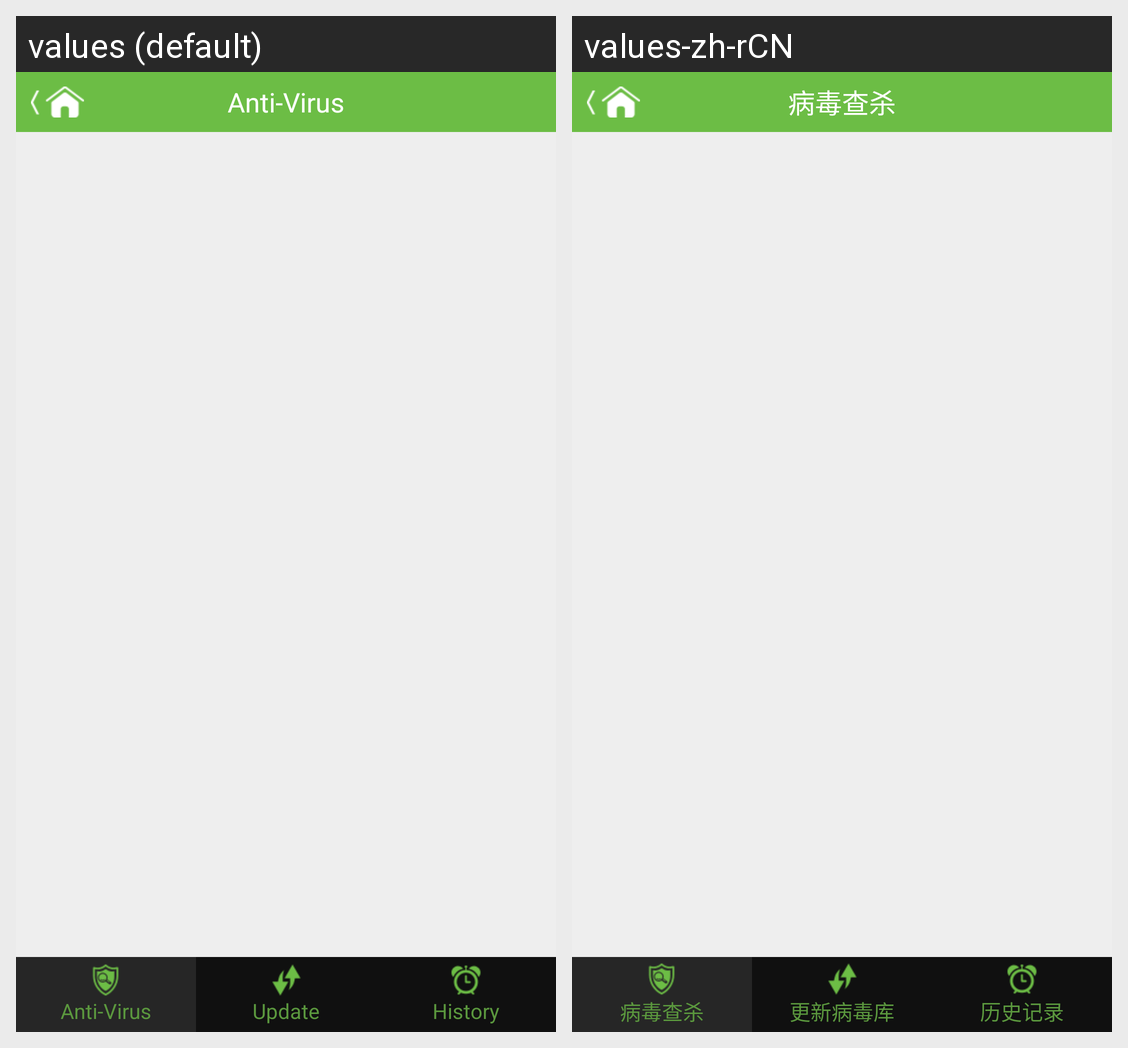

For this localized Android screen grid, give each drawn string resource with its value in every locale shown.
Android screen res/layout/virus_scan_tab.xml rendered under 2 locales, left to right: values (default), values-zh-rCN. Device: Nexus 5 (rendered at 1080×1920; each locale shown at half size, 540×960, under a caption strip naming it); theme android:Theme.NoTitleBar.
Strings drawn on this screen, with the default value and each locale's value (text and hints the layout hard-codes, and strings that could not be matched under every locale, appear in the picture but are not listed):

virus_scan_title
  values: Anti-Virus
  values-zh-rCN: 病毒查杀

update_virus
  values: Update
  values-zh-rCN: 更新病毒库

virus_scan_history_tab
  values: History
  values-zh-rCN: 历史记录
